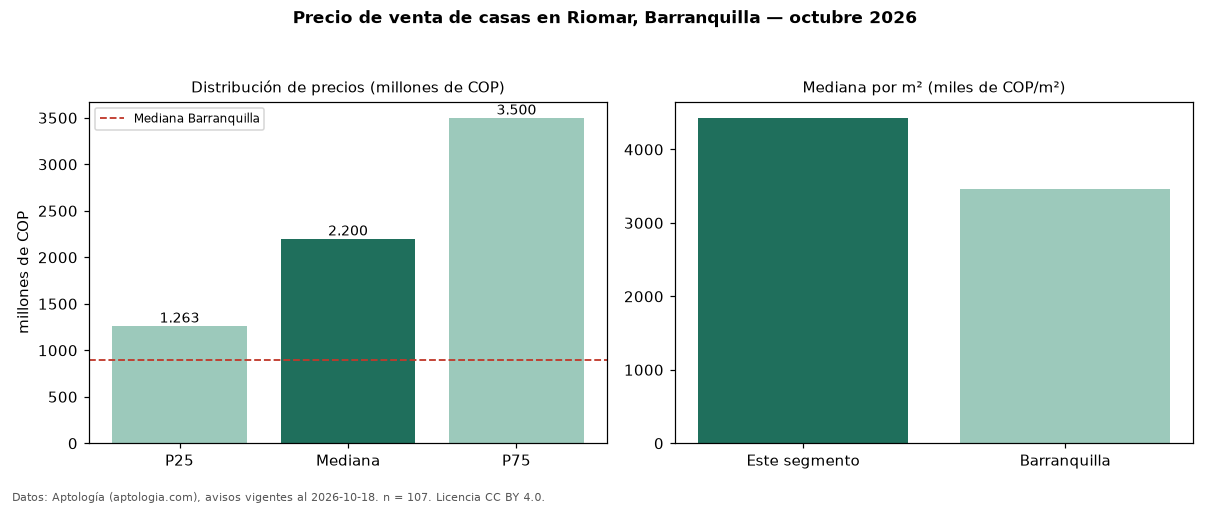

Values plotted in this chart, from the file beside it:
seccion, metrica, valor, moneda, n
precio, p25, 1263250000, COP, 107
precio, mediana, 2200000000, COP, 107
precio, p75, 3500000000, COP, 107
precio, minimo, 455000000, COP, 107
precio, maximo, 5800000000, COP, 107
m2, mediana_precio_m2, 4430380, COP, 107
m2, area_mediana_m2, 507.0, m2, 107
admin, mediana_admin_mes, 663806, COP, 15
banos, mediana_banos, 4.0, , 
parqueadero, pct_con_parqueadero, 92.0, %, 100
estrato, estrato_mas_frecuente, 6, , 107
habitaciones, 3+, 2200000000, COP, 105
ciudad, mediana_ciudad_referencia, 900000000, COP, 
ciudad, mediana_m2_ciudad, 3463444, COP, 
fuente, fecha_datos, 2026-10-18, , 
fuente, atribucion, https://www.aptologia.com/casas-en-venta…, , 
fuente, licencia, CC BY 4.0, , 
